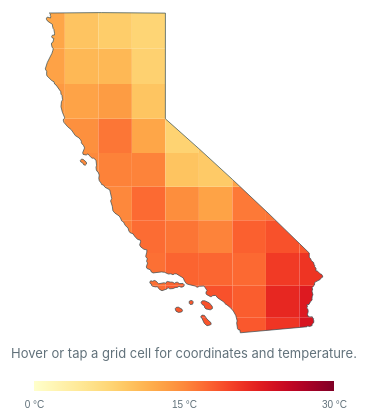
D3 v7 page, settled after 480 driven frames (8 s of simulated time); the page loaded 1 data file(s).


// ── map.js
const data = await d3.json("data/california_grid.json");
const map = d3.select("#map");
const panel = document.querySelector("#map-panel");
const tooltip = d3.select("#tooltip");
const yearInput = d3.select("#year");
const scenarioInput = d3.select("#scenario");
const scenarioLabels = { ssp126: "Low emissions", ssp585: "High emissions" };
const color = d3.scaleSequential(d3.interpolateYlOrRd).domain(data.colorRange);
const projection = d3.geoMercator().fitExtent([[24, 12], [616, 518]], data.boundary);
const path = d3.geoPath(projection);
let selectedCell;

yearInput.attr("min", data.historicalStart).attr("max", data.endYear);
d3.select(".endpoints span:first-child").text(data.historicalStart);
d3.select(".endpoints span:last-child").text(data.endYear);

const cells = map.append("g").selectAll("path")
  .data(data.cells)
  .join("path")
  .attr("class", "cell")
  .attr("d", path)
  .on("pointerenter pointermove click", (event, cell) => {
    selectedCell = data.cells.indexOf(cell);
    updateTooltip(currentTemperatures());

    const [x, y] = d3.pointer(event, panel);
    const { offsetWidth, offsetHeight } = tooltip.node();
    const left = Math.max(0, Math.min(x + 12, panel.clientWidth - offsetWidth));
    const top = y >= offsetHeight + 12 ? y - offsetHeight - 12 : y + 12;
    tooltip.style("left", `${left}px`).style("top", `${top}px`);
  })
  .on("pointerleave", () => {
    selectedCell = undefined;
    tooltip.property("hidden", true);
  });
map.append("path")
  .datum(data.boundary)
  .attr("d", path)
  .attr("fill", "none")
  .attr("stroke", "#324b52")
  .attr("stroke-width", 1.1)
  .attr("pointer-events", "none");

function currentTemperatures() {
  const year = +yearInput.property("value");
  return year < data.projectionStart
    ? data.temperatures.historical[year - data.historicalStart]
    : data.temperatures[scenarioInput.property("value")][year - data.projectionStart];
}

function updateTooltip(temperatures) {
  if (selectedCell === undefined) return;
  const location = data.cells[selectedCell].properties;
  tooltip.text(`Grid center ${location.latitude.toFixed(2)}°N, ${Math.abs(location.longitude).toFixed(2)}°W\n` +
    `Annual mean ${temperatures[selectedCell].toFixed(2)} °C`)
    .property("hidden", false);
}

function update() {
  const year = +yearInput.property("value");
  const temperatures = currentTemperatures();
  const phase = year < data.projectionStart ? "Historical" : scenarioLabels[scenarioInput.property("value")];
  cells.attr("fill", (cell, index) => color(temperatures[index]));
  d3.select("#year-value").text(year);
  d3.select("#period").text(phase);
  d3.select("#map-title").text(`California annual average temperature, ${year}, ${phase}`);
  updateTooltip(temperatures);
}

const legend = d3.select("#legend");
const gradient = legend.append("defs").append("linearGradient").attr("id", "temperature-scale");
gradient.selectAll("stop").data(d3.range(0, 1.01, .05)).join("stop")
  .attr("offset", value => `${value * 100}%`)
  .attr("stop-color", value => color(data.colorRange[0] + value * (data.colorRange[1] - data.colorRange[0])));
legend.append("rect").attr("x", 20).attr("y", 4).attr("width", 300).attr("height", 10)
  .attr("fill", "url(#temperature-scale)");
const legendScale = d3.scaleLinear().domain(data.colorRange).range([20, 320]);
legend.append("g").attr("transform", "translate(0,14)")
  .call(d3.axisBottom(legendScale)
    .tickValues([data.colorRange[0], d3.mean(data.colorRange), data.colorRange[1]])
    .tickFormat(value => `${value} °C`).tickSize(0).tickPadding(10))
  .call(axis => axis.select(".domain").remove());

yearInput.on("input", update);
scenarioInput.on("change", update);
update();


### data: data/california_grid.json
{
 "model": "GFDL-ESM4",
 "member": "r1i1p1f1",
 "grid": "gr1",
 "units": "°C",
 "aggregation": "Annual average, weighted by days in each…",
 "stores": {
  "historical": "gs://cmip6/CMIP6/CMIP/NOAA-GFDL/GFDL-ESM…",
  "ssp126": "gs://cmip6/CMIP6/ScenarioMIP/NOAA-GFDL/G…",
  "ssp585": "gs://cmip6/CMIP6/ScenarioMIP/NOAA-GFDL/G…"
 },
 "boundarySource": "https://tigerweb.geo.census.gov/arcgis/r…",
 "historicalStart": 1850,
 "projectionStart": 2015,
 "endYear": 2100,
 "colorRange": [
  0.0,
  30.0
 ],
 "boundary": {
  "type": "Feature",
  "geometry": {
   "type": "MultiPolygon",
   "coordinates": [
    "[... 1 items]",
    "[... 1 items]",
    "[... 1 items]",
    "[... 1 items]",
    "[... 1 items]",
    "[... 1 items]",
    "[... 1 items]"
   ]
  }
 },
 "cells": [
  {
   "type": "Feature",
   "geometry": {
    "type": "Polygon",
    "coordinates": "[... 1 items]"
   },
   "properties": {
    "latitude": 32.5,
    "longitude": -118.1
   }
  },
  {
   "type": "Feature",
   "geometry": {
    "type": "Polygon",
    "coordinates": "[... 1 items]"
   },
   "properties": {
    "latitude": 32.5,
    "longitude": -116.9
   }
  },
  {
   "type": "Feature",
   "geometry": {
    "type": "Polygon",
    "coordinates": "[... 1 items]"
   },
   "properties": {
    "latitude": 32.5,
    "longitude": -115.6
   }
  },
  {
   "type": "Feature",
   "geometry": {
    "type": "Polygon",
    "coordinates": "[... 1 items]"
   },
   "properties": {
    "latitude": 32.5,
    "longitude": -114.4
   }
  },
  {
   "type": "Feature",
   "geometry": {
    "type": "Polygon",
    "coordinates": "[... 1 items]"
   },
   "properties": {
    "latitude": 33.5,
    "longitude": -120.6
   }
  },
  {
   "type": "Feature",
   "geometry": {
    "type": "MultiPolygon",
    "coordinates": "[... 4 items]"
   },
   "properties": {
    "latitude": 33.5,
    "longitude": -119.4
   }
  },
  {
   "type": "Feature",
   "geometry": {
    "type": "MultiPolygon",
    "coordinates": "[... 3 items]"
   },
   "properties": {
    "latitude": 33.5,
    "longitude": -118.1
   }
  },
  {
   "type": "Feature",
   "geometry": {
    "type": "Polygon",
    "coordinates": "[... 1 items]"
   },
   "properties": {
    "latitude": 33.5,
    "longitude": -116.9
   }
  },
  "... 51 more items"
 ],
 "temperatures": {
  "historical": [
   [
    17.28,
    16.24,
    17.88,
    20.75,
    16.21,
    16.92,
    16.87,
    15.26,
    "... 51 more items"
   ],
   [
    17.14,
    16.4,
    18.16,
    21.03,
    15.88,
    16.79,
    16.97,
    15.5,
    "... 51 more items"
   ],
   [
    16.73,
    15.34,
    16.73,
    19.61,
    15.71,
    16.27,
    16.13,
    14.27,
    "... 51 more items"
   ],
   [
    18.04,
    16.74,
    18.19,
    21.08,
    16.88,
    17.72,
    17.61,
    15.83,
    "... 51 more items"
   ],
   [
    17.47,
    16.97,
    18.78,
    21.6,
    16.29,
    17.16,
    17.49,
    16.42,
    "... 51 more items"
   ],
   [
    17.66,
    17.22,
    19.41,
    22.41,
    16.28,
    17.3,
    17.67,
    16.69,
    "... 51 more items"
   ],
   [
    17.57,
    16.79,
    18.31,
    21.22,
    16.31,
    17.21,
    17.32,
    15.73,
    "... 51 more items"
   ],
   [
    17.66,
    16.63,
    18.28,
    21.07,
    16.45,
    17.37,
    17.3,
    15.58,
    "... 51 more items"
   ],
   "... 157 more items"
  ],
  "ssp126": [
   [
    16.58,
    16.17,
    18.68,
    21.53,
    15.24,
    16.26,
    16.64,
    15.78,
    "... 51 more items"
   ],
   [
    17.66,
    17.24,
    19.62,
    22.46,
    16.22,
    17.27,
    17.66,
    16.88,
    "... 51 more items"
   ],
   [
    17.96,
    16.64,
    18.68,
    21.54,
    16.7,
    17.58,
    17.44,
    15.71,
    "... 51 more items"
   ],
   [
    17.68,
    17.32,
    19.64,
    22.26,
    16.25,
    17.45,
    17.82,
    16.92,
    "... 51 more items"
   ],
   [
    17.65,
    16.93,
    18.97,
    21.82,
    16.32,
    17.35,
    17.57,
    16.28,
    "... 51 more items"
   ],
   [
    17.76,
    16.47,
    18.35,
    21.1,
    16.72,
    17.46,
    17.3,
    15.58,
    "... 51 more items"
   ],
   [
    18.56,
    17.66,
    19.76,
    22.58,
    17.15,
    18.1,
    18.24,
    16.7,
    "... 51 more items"
   ],
   [
    18.4,
    18.0,
    20.16,
    22.97,
    17.02,
    18.09,
    18.48,
    17.42,
    "... 51 more items"
   ],
   "... 78 more items"
  ],
  "ssp585": [
   [
    17.82,
    17.85,
    20.39,
    23.17,
    16.34,
    17.47,
    18.13,
    17.67,
    "... 51 more items"
   ],
   [
    17.3,
    16.62,
    18.84,
    21.72,
    15.95,
    16.88,
    16.97,
    15.78,
    "... 51 more items"
   ],
   [
    18.54,
    17.47,
    19.19,
    21.94,
    17.22,
    18.26,
    18.0,
    16.33,
    "... 51 more items"
   ],
   [
    17.57,
    16.79,
    19.02,
    21.94,
    16.35,
    17.25,
    17.28,
    16.02,
    "... 51 more items"
   ],
   [
    18.13,
    17.29,
    19.27,
    22.21,
    16.93,
    17.82,
    17.64,
    16.22,
    "... 51 more items"
   ],
   [
    18.42,
    18.0,
    20.37,
    23.32,
    17.13,
    18.19,
    18.4,
    17.42,
    "... 51 more items"
   ],
   [
    18.04,
    17.13,
    19.25,
    22.11,
    16.76,
    17.73,
    17.73,
    16.32,
    "... 51 more items"
   ],
   [
    17.63,
    16.83,
    19.21,
    22.16,
    16.36,
    17.27,
    17.36,
    16.11,
    "... 51 more items"
   ],
   "... 78 more items"
  ]
 }
}